Run: headless pygame with SDL's dummy video driver; simulated clock (each Clock.tick advances the game by its frame time, no real sleeping); random seed 0; keys injected as events and as key.get_pressed() state; no mouse input.
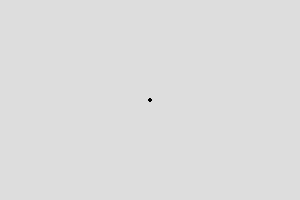
Frame 1 of 4 · flips 1–60 · no input
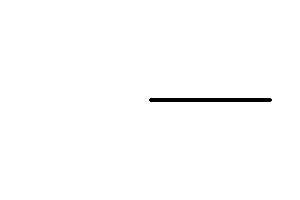
Frame 2 of 4 · flips 61–180 · tapped SPACE, RETURN · held RIGHT (→), D
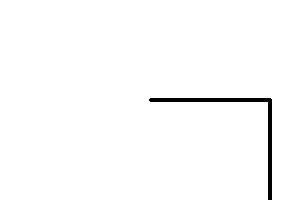
Frame 3 of 4 · flips 181–300 · held DOWN (↓), S
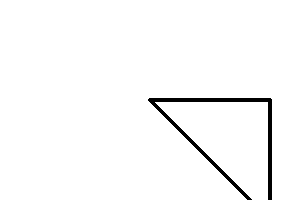
Frame 4 of 4 · flips 301–420 · held LEFT (←), A, UP (↑), W

The pygame program that drew these frames:

#!/usr/bin/env python3
import pygame, sys
from pygame.locals import *

print("This is a simple etch-a-sketch program with pygame.")
print("us the arrow keys to control the position")

#initialize the starting Point
x=150
y=100

#init Pygame, set display resulution 
pygame.init()
screen = pygame.display.set_mode((300,200))


clock = pygame.time.Clock()
screen.fill((221,221,221)) #color light gray

print("Programm running...")

#Start main thread
while 1:
    clock.tick(60)
    pygame.draw.circle(screen,(0,0,0), (x,y), 2)
    pygame.display.update()
   
   
    key=pygame.key.get_pressed()
    if key[pygame.K_RIGHT]:x+=1
    if key[pygame.K_LEFT]:x-=1
    if key[pygame.K_UP]:y-=1
    if key[pygame.K_DOWN]:y+=1 
        
#Pygame helper functions
    for event in pygame.event.get():
        if event.type == pygame.QUIT:
           sys.exit()
        elif event.type == KEYDOWN and event.key == K_ESCAPE:
            sys.exit()
        elif event.type == KEYDOWN and event.key == K_SPACE:
            screen.fill((255,255,255))
